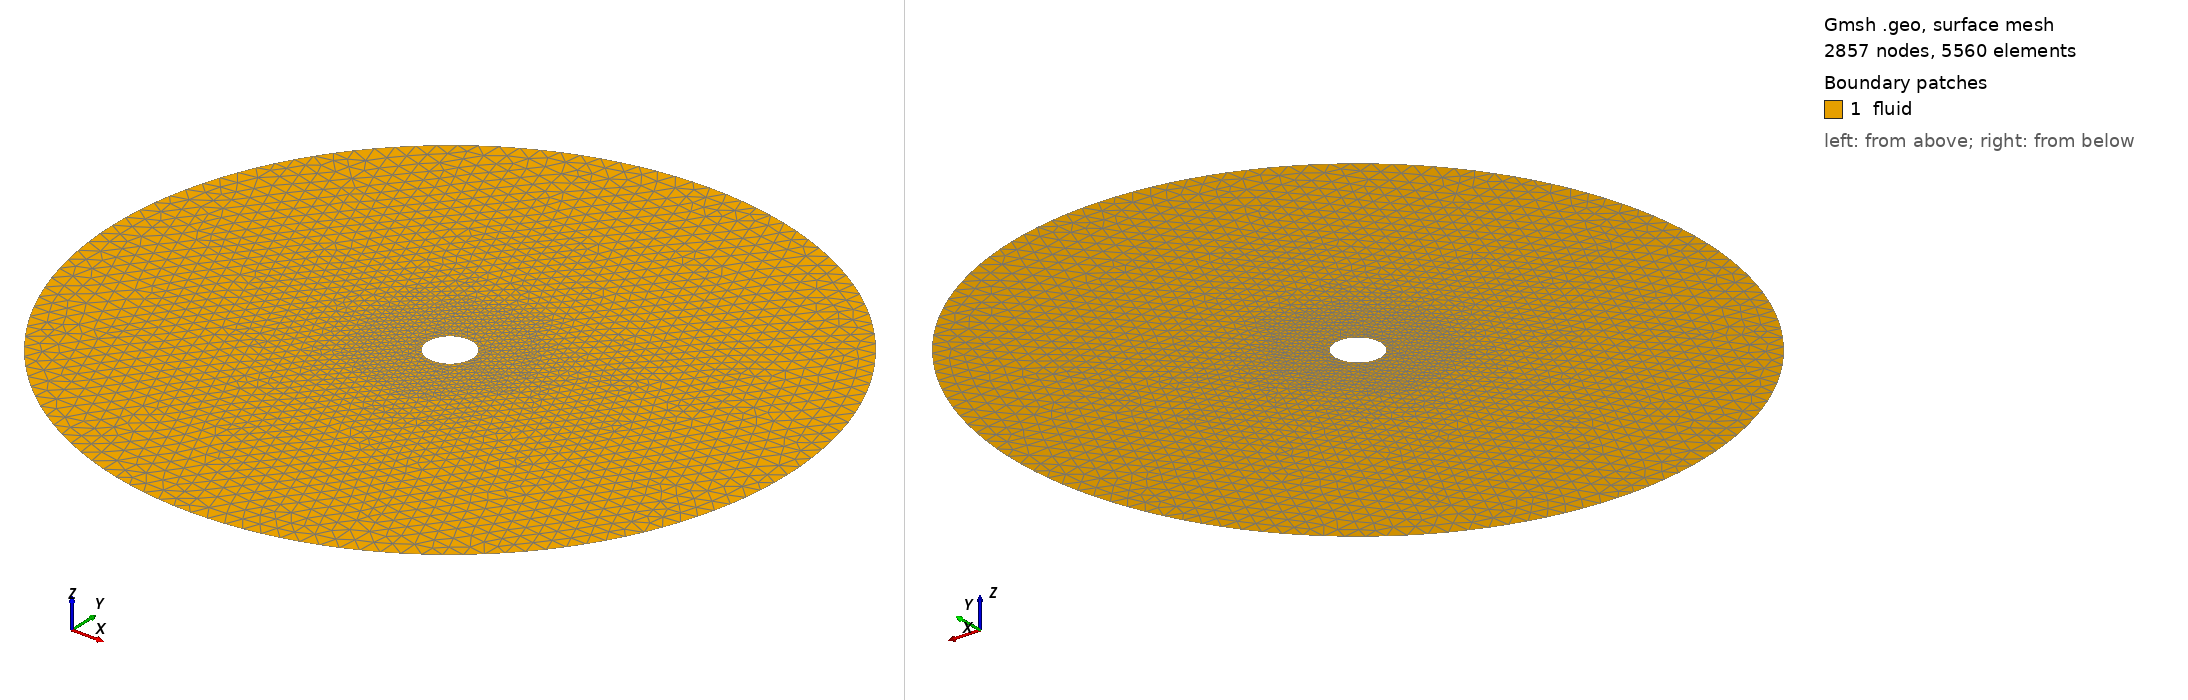

Gmsh geometry script, surface-meshed: 2857 nodes, 5560 surface elements. Boundary patches (legend numbers): 1 fluid. Left view from above one corner, right view from below the opposite corner. Legend entries are the model's physical surfaces. The drawing asked Gmsh for element sizes between 1% and 20% of the model's largest extent; the script's own settings can give other sizes.

=== cylinder_farfield.geo (drawn) ===

SetFactory("OpenCASCADE");
R = 1.0;
Rfar = 15.0;
lc_body = 0.045;
lc_far = 0.75;

Point(1) = {0, 0, 0, lc_body};
Point(2) = { R, 0, 0, lc_body};
Point(3) = {0,  R, 0, lc_body};
Point(4) = {-R, 0, 0, lc_body};
Point(5) = {0, -R, 0, lc_body};
Point(6) = { Rfar, 0, 0, lc_far};
Point(7) = {0,  Rfar, 0, lc_far};
Point(8) = {-Rfar, 0, 0, lc_far};
Point(9) = {0, -Rfar, 0, lc_far};

Circle(1) = {2,1,3};
Circle(2) = {3,1,4};
Circle(3) = {4,1,5};
Circle(4) = {5,1,2};
Circle(5) = {6,1,7};
Circle(6) = {7,1,8};
Circle(7) = {8,1,9};
Circle(8) = {9,1,6};

Curve Loop(1) = {5,6,7,8};
Curve Loop(2) = {1,2,3,4};
Plane Surface(1) = {1,2};

Field[1] = Distance;
Field[1].CurvesList = {1,2,3,4};
Field[1].Sampling = 100;
Field[2] = Threshold;
Field[2].InField = 1;
Field[2].SizeMin = lc_body;
Field[2].SizeMax = lc_far;
Field[2].DistMin = 0.0;
Field[2].DistMax = 6.0;
Background Field = 2;

Physical Curve("cylinder", 10) = {1,2,3,4};
Physical Curve("farfield", 11) = {5,6,7,8};
Physical Surface("fluid", 20) = {1};

Mesh.Algorithm = 5;
Mesh.CharacteristicLengthMin = 0.035;
Mesh.CharacteristicLengthMax = 0.85;
Mesh.Optimize = 1;
